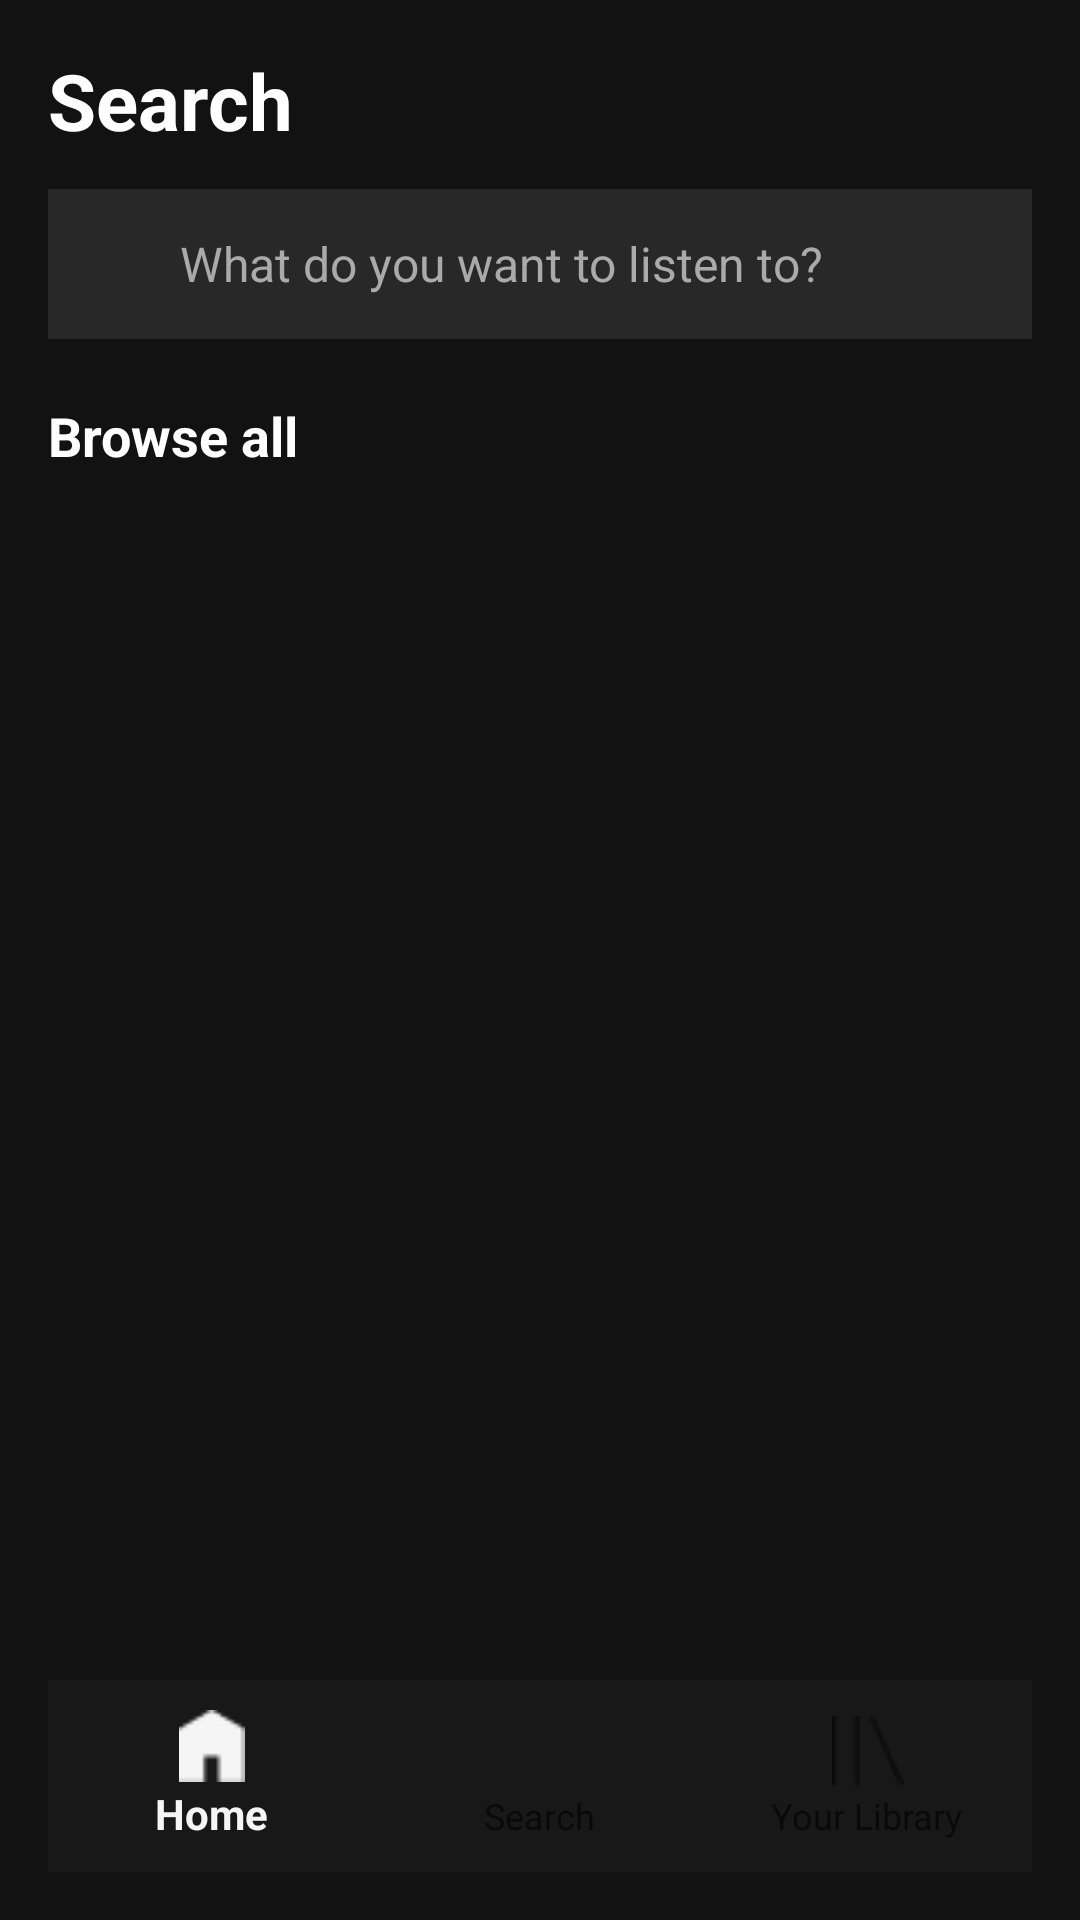

Here is an Android app screen rendered from its layout file. Give the layout XML and the strings, colors and styles it references.
<!-- AndroidManifest.xml: application theme Theme.AppCompat.Light.NoActionBar -->
<!-- res/layout/search.xml -->
<?xml version="1.0" encoding="utf-8"?>
<LinearLayout
    xmlns:android="http://schemas.android.com/apk/res/android"
    xmlns:app="http://schemas.android.com/apk/res-auto"
    xmlns:tools="http://schemas.android.com/tools"
    android:layout_width="match_parent"
    android:layout_height="match_parent"
    android:background="#121212"
    android:orientation="vertical"
    android:padding="16dp"
    tools:context=".SearchActivity">

    
    <TextView
        android:id="@+id/text_search_title"
        android:layout_width="wrap_content"
        android:layout_height="wrap_content"
        android:text="Search"
        android:textSize="26sp"
        android:textStyle="bold"
        android:textColor="@android:color/white"
        android:layout_marginBottom="12dp" />

    
    <LinearLayout
        android:layout_width="match_parent"
        android:layout_height="50dp"
        android:orientation="horizontal"
        android:background="#282828"
        android:paddingHorizontal="12dp"
        android:gravity="center_vertical">

        <ImageView
            android:layout_width="22dp"
            android:layout_height="22dp"
            android:src="@drawable/ic_search"/>

        <EditText
            android:id="@+id/edit_search"
            android:layout_width="match_parent"
            android:layout_height="wrap_content"
            android:hint="What do you want to listen to?"
            android:textColorHint="#AAAAAA"
            android:textColor="@android:color/white"
            android:background="@android:color/transparent"
            android:paddingStart="10dp"
            android:textSize="16sp" />
    </LinearLayout>

    
    <TextView
        android:id="@+id/text_browse_all"
        android:layout_width="match_parent"
        android:layout_height="wrap_content"
        android:text="Browse all"
        android:textSize="18sp"
        android:textStyle="bold"
        android:textColor="@android:color/white"
        android:layout_marginTop="20dp"
        android:layout_marginBottom="10dp" />

    
    <GridView
        android:id="@+id/grid_genres"
        android:layout_width="match_parent"
        android:layout_height="0dp"
        android:layout_weight="1"
        android:numColumns="2"
        android:verticalSpacing="10dp"
        android:horizontalSpacing="10dp"
        android:clipToPadding="false"
        android:stretchMode="columnWidth"
        android:scrollbars="none" />

    
    <com.google.android.material.bottomnavigation.BottomNavigationView
        android:id="@+id/bottom_navigation"
        android:layout_width="match_parent"
        android:layout_height="wrap_content"
        android:background="#181818"
        android:layout_marginTop="8dp"
        android:paddingVertical="4dp"
        app:menu="@menu/bottom_nav_menu" />

</LinearLayout>
<!-- resources referenced by this layout -->
<resources>

</resources>
